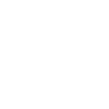
t = 0.00 s
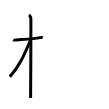
t = 3.00 s
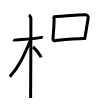
t = 6.00 s
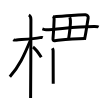
t = 9.00 s
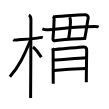
t = 12.00 s
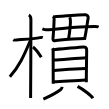
t = 15.00 s

The animated SVG that drew these frames (rendered in a browser with its animation timeline set to each time). Animation: 15 SMIL elements (animate=15); one cycle of 15.00 s.

<svg width="109px" height="109px" viewBox="0 0 px 109px" xmlns="http://www.w3.org/2000/svg" xmlns:xlink="http://www.w3.org/1999/xlink" xml:space="preserve" version="1.1"  baseProfile="full">
<path d="M13.28,39.72c0.35,0.24,2.39,0.41,3.31,0.31c3.94-0.41,17.12-1.21,23.45-2.41c0.92-0.17,2.15-0.24,2.73,0" style="fill:none;stroke:black;stroke-width:3;opacity:0">
  <animate attributeType="CSS" attributeName="opacity" from="0" to="1" begin="0s" dur="1s" repeatCount="Indefinite" fill="freeze" />
</path>
<path d="M28.86,15c0.91,0.47,2.04,2.5,2.04,4.42c0,0.95-0.12,72.75-0.3,78.58" style="fill:none;stroke:black;stroke-width:3;opacity:0">
  <animate attributeType="CSS" attributeName="opacity" from="0" to="1" begin="1s" dur="1s" repeatCount="Indefinite" fill="freeze" />
</path>
<path d="M30.44,40.28C23.81,56.19,19.25,66,9.86,76.84" style="fill:none;stroke:black;stroke-width:3;opacity:0">
  <animate attributeType="CSS" attributeName="opacity" from="0" to="1" begin="2s" dur="1s" repeatCount="Indefinite" fill="freeze" />
</path>
<path d="M32.97,46.9c2.37,1.67,6.28,7.11,8.28,10.35" style="fill:none;stroke:black;stroke-width:3;opacity:0">
  <animate attributeType="CSS" attributeName="opacity" from="0" to="1" begin="3s" dur="1s" repeatCount="Indefinite" fill="freeze" />
</path>
<path d="m52.85,16.19c0.78,0.44,1.29,1.93,1.27,3.12C54,26,53.5,33,53.02,38.38,52.86,40.11,53.45,40.8,54.84,40.66,63.75,39.75,72,38.75,84.69,38.5" style="fill:none;stroke:black;stroke-width:3;opacity:0">
  <animate attributeType="CSS" attributeName="opacity" from="0" to="1" begin="4s" dur="1s" repeatCount="Indefinite" fill="freeze" />
</path>
<path d="M54.17,16.75c0.8-0.04,27.37-2.25,31.35-1.97c1.55,0.11,2.96,1.3,2.65,3.13C87,24.89,86.25,31.1,84.5,39.76" style="fill:none;stroke:black;stroke-width:3;opacity:0">
  <animate attributeType="CSS" attributeName="opacity" from="0" to="1" begin="5s" dur="1s" repeatCount="Indefinite" fill="freeze" />
</path>
<path d="M69.77,17.3c0.48,1.2,0.48,1.7,0.63,3.35c0.16,1.79-0.8,11.76-1.86,18.71" style="fill:none;stroke:black;stroke-width:3;opacity:0">
  <animate attributeType="CSS" attributeName="opacity" from="0" to="1" begin="6s" dur="1s" repeatCount="Indefinite" fill="freeze" />
</path>
<path d="M42.38,28.82c1.37,0.48,2.8,0.97,3.8,0.95c11.85-0.32,29.13-3.31,48.55-3.2c1.65,0.01,3.08,0.05,3.91,0.44" style="fill:none;stroke:black;stroke-width:3;opacity:0">
  <animate attributeType="CSS" attributeName="opacity" from="0" to="1" begin="7s" dur="1s" repeatCount="Indefinite" fill="freeze" />
</path>
<path d="M52.38,48.25c0.51,0.82,0.75,1.44,0.75,2.52s0.1,32.56,0.1,33.1" style="fill:none;stroke:black;stroke-width:3;opacity:0">
  <animate attributeType="CSS" attributeName="opacity" from="0" to="1" begin="8s" dur="1s" repeatCount="Indefinite" fill="freeze" />
</path>
<path d="M53.54,49.63c2.88-0.05,27.23-2.64,29.85-2.73c2.19-0.07,3.29,0.85,3.29,3.34c0,4.28-0.36,20.19-0.35,32.01" style="fill:none;stroke:black;stroke-width:3;opacity:0">
  <animate attributeType="CSS" attributeName="opacity" from="0" to="1" begin="9s" dur="1s" repeatCount="Indefinite" fill="freeze" />
</path>
<path d="M53.93,60c8.14-0.38,23.82-2,32.3-2.33" style="fill:none;stroke:black;stroke-width:3;opacity:0">
  <animate attributeType="CSS" attributeName="opacity" from="0" to="1" begin="10s" dur="1s" repeatCount="Indefinite" fill="freeze" />
</path>
<path d="M53.73,70.38c8.52-0.63,22.98-1.41,32.17-1.77" style="fill:none;stroke:black;stroke-width:3;opacity:0">
  <animate attributeType="CSS" attributeName="opacity" from="0" to="1" begin="11s" dur="1s" repeatCount="Indefinite" fill="freeze" />
</path>
<path d="M53.6,81.79c9.57-0.64,22.02-1.09,31.73-1.78" style="fill:none;stroke:black;stroke-width:3;opacity:0">
  <animate attributeType="CSS" attributeName="opacity" from="0" to="1" begin="12s" dur="1s" repeatCount="Indefinite" fill="freeze" />
</path>
<path d="M62.12,86.86C62,87.75,61.46,89.1,60.5,89.8c-2.9,2.12-11.34,6.8-17.14,9.27" style="fill:none;stroke:black;stroke-width:3;opacity:0">
  <animate attributeType="CSS" attributeName="opacity" from="0" to="1" begin="13s" dur="1s" repeatCount="Indefinite" fill="freeze" />
</path>
<path d="M77.56,86.45c6.24,3.25,13.62,9.07,15.32,11.83" style="fill:none;stroke:black;stroke-width:3;opacity:0">
  <animate attributeType="CSS" attributeName="opacity" from="0" to="1" begin="14s" dur="1s" repeatCount="Indefinite" fill="freeze" />
</path>
</svg>
